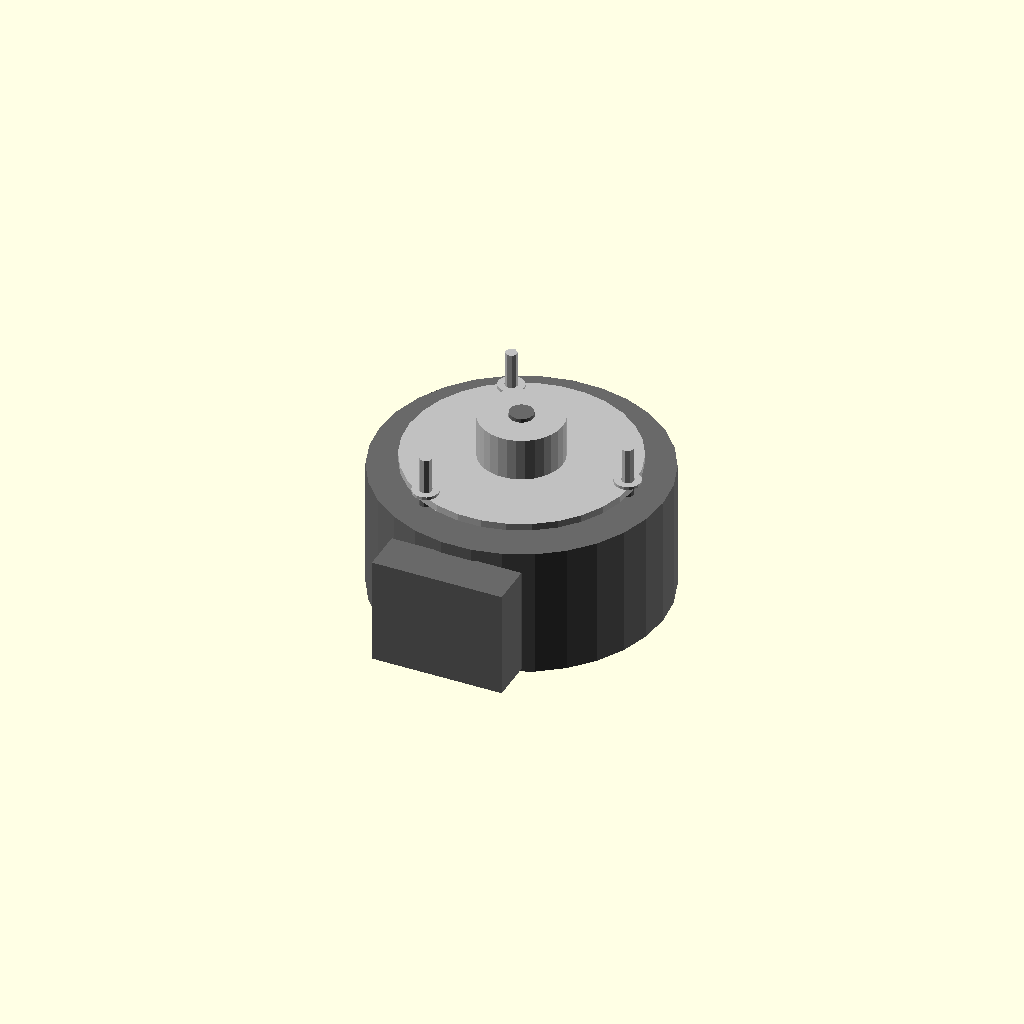
Cell 1: rendered with the file's own defaults.
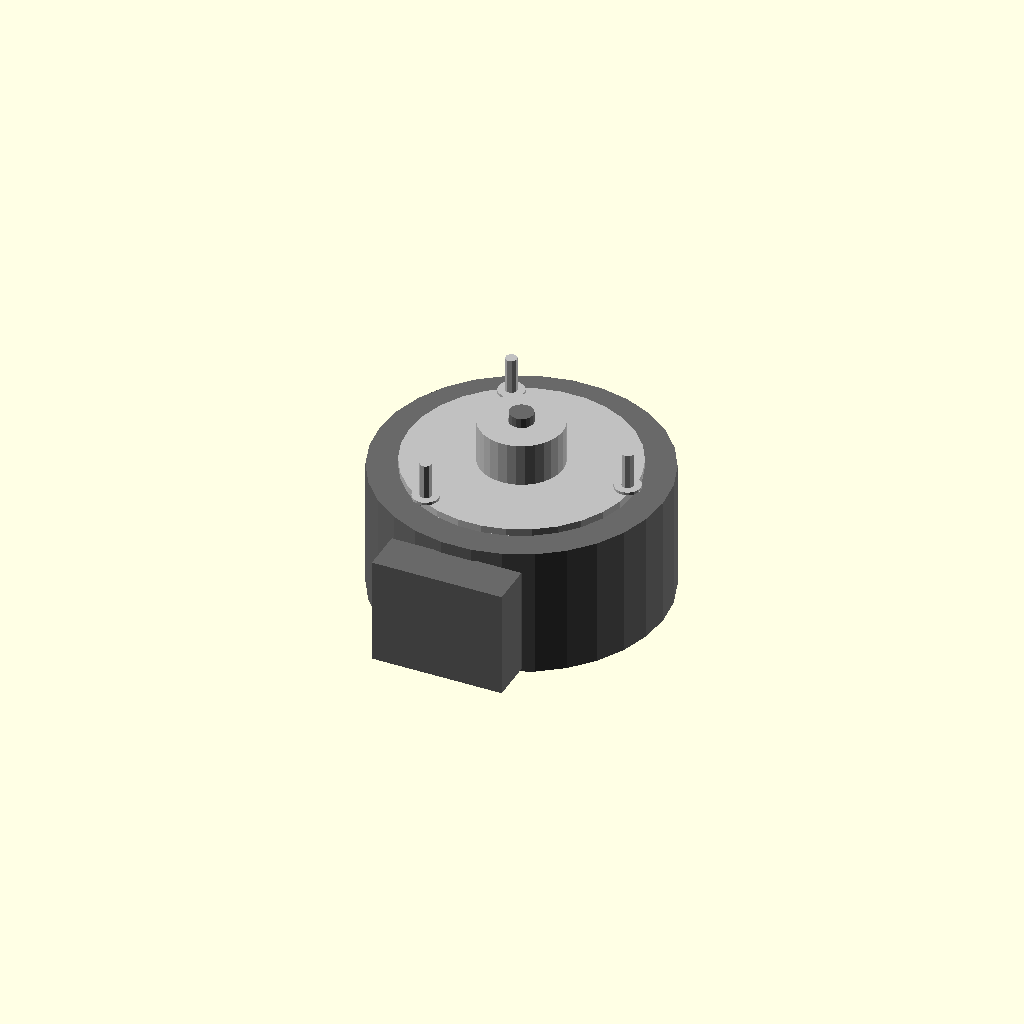
Cell 2: the same model with thickness = 0.5.
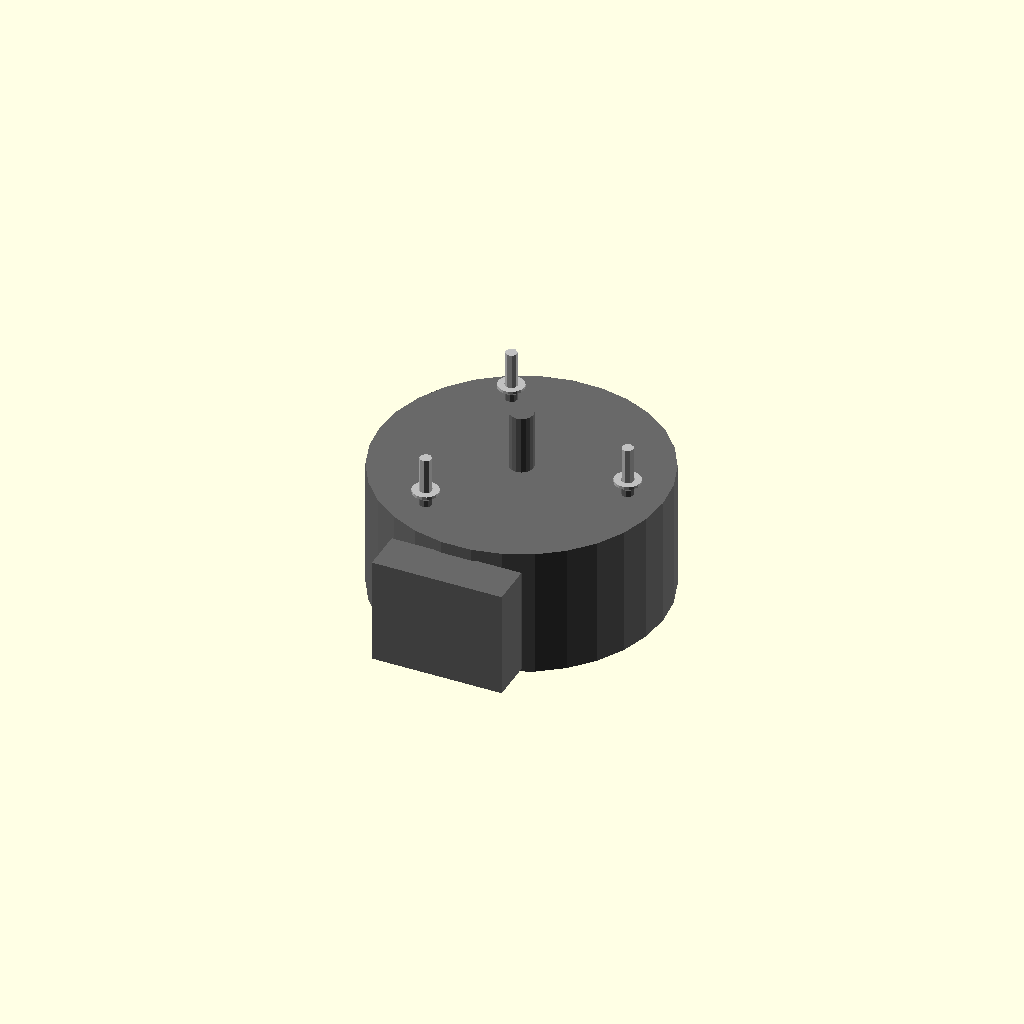
Cell 3: the same model with include_dial = 0.
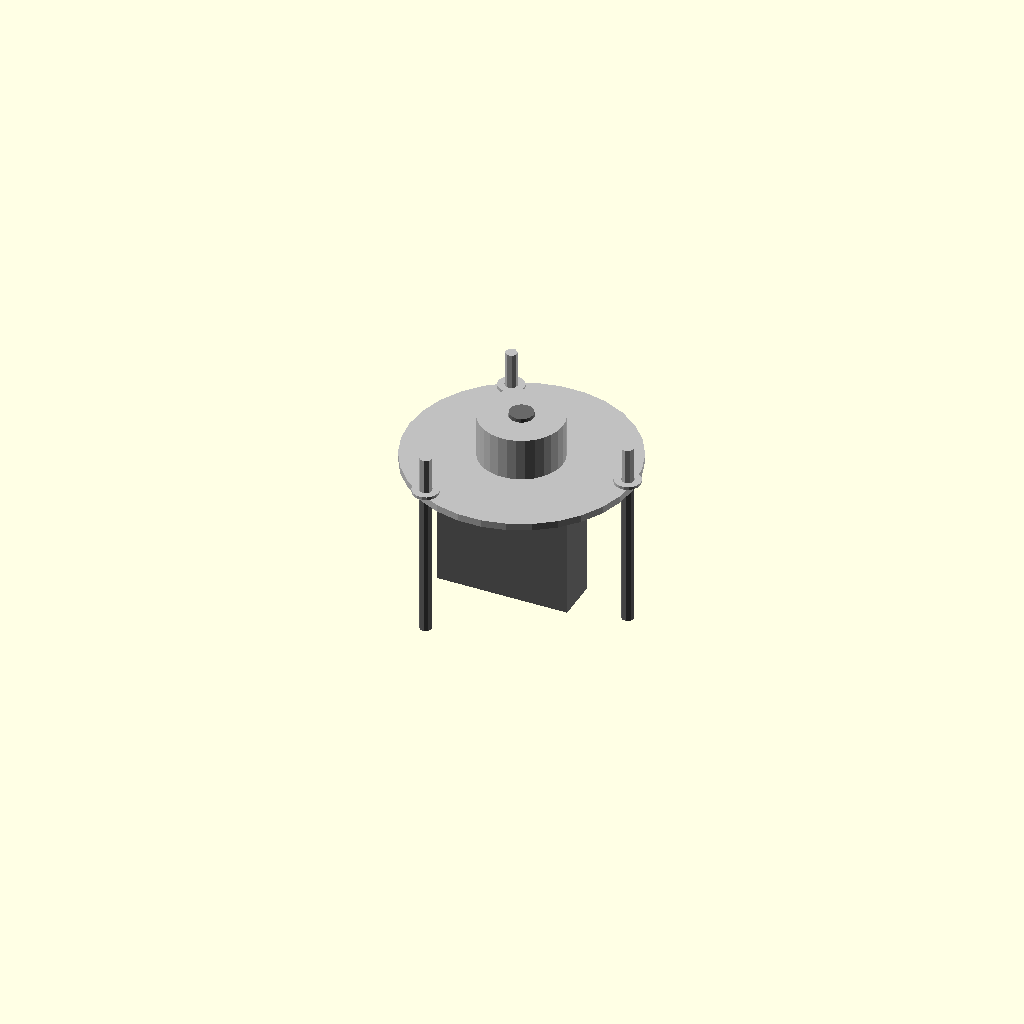
Cell 4: the same model with body_diameter = 1.
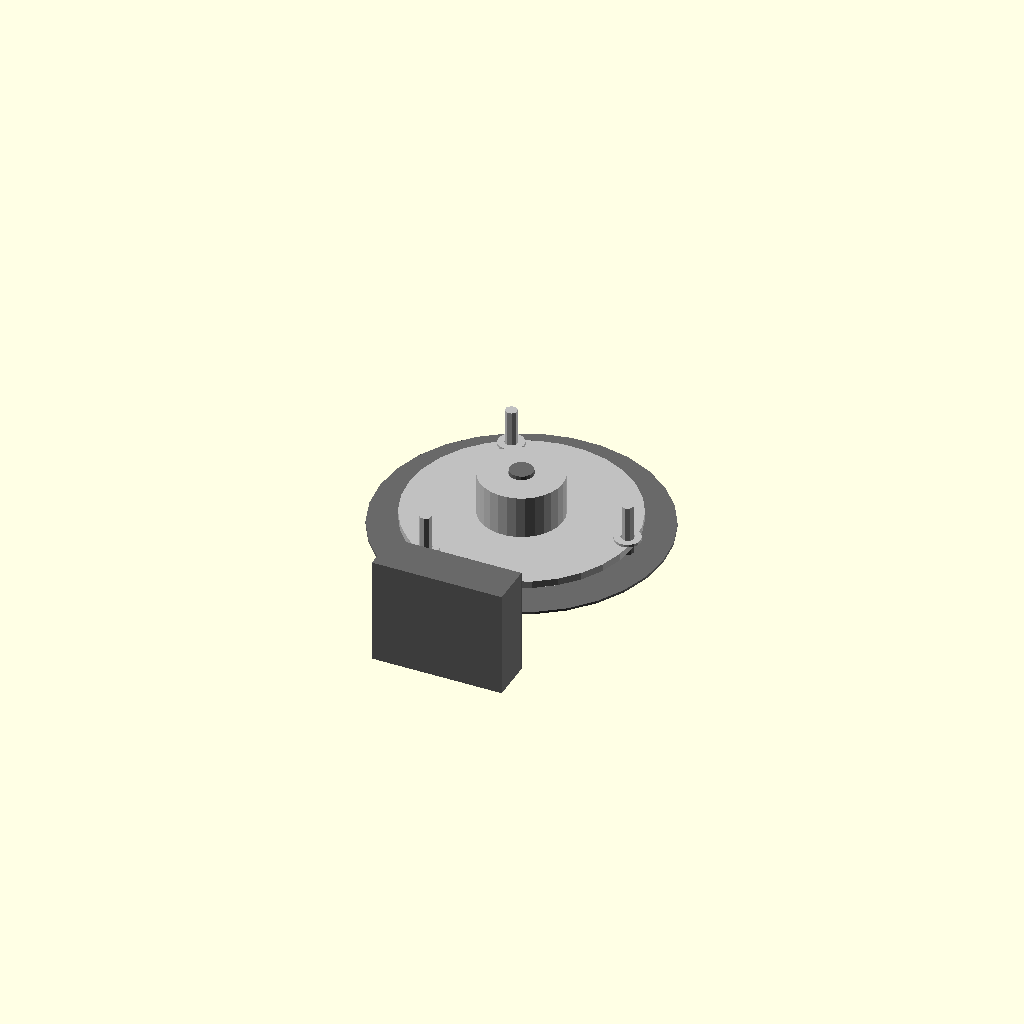
Cell 5: body_height = 1 (everything else at default).
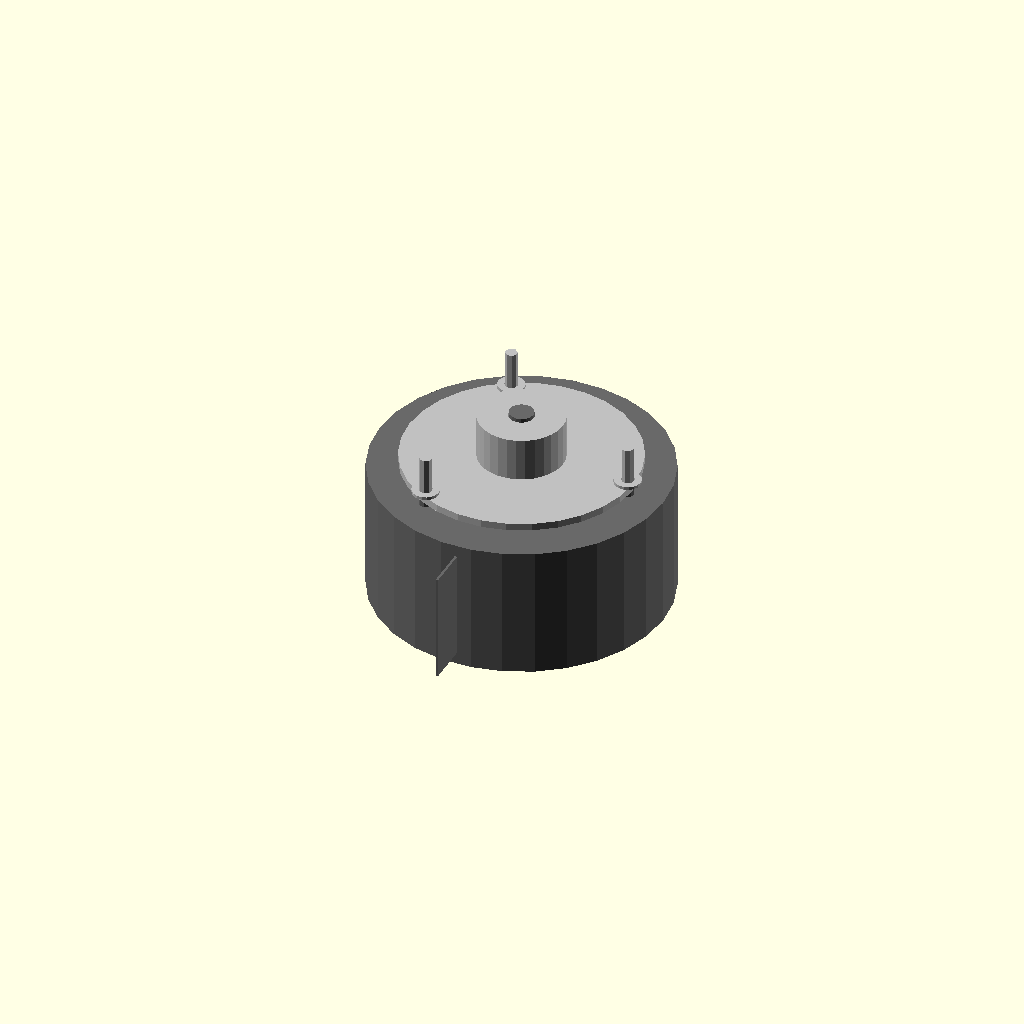
Cell 6: bulge_width = 1 (everything else at default).
All cells are drawn from one camera (rotation 55°, 0°, 25°, orthographic, colour scheme Cornfield), so only the parameter changes between them.
Source of the model, results/nopscadlib/ablations/no_multiview/scad/variac__RAVISTAT1F1.scad:
// Parameters
thickness = 3; //[1.5:6:0.5]
include_dial = 1; //[0:1:1]
body_diameter = 120; //[60:240:1]
body_height = 55; //[28:110:1]
bulge_width = 55; //[28:110:1]
bulge_depth = 18; //[9:36:1]
bulge_height = 45; //[22:90:1]
bulge_overlap = 1; //[0.5:2:0.1]
shaft_diameter = 10; //[5:20:0.5]
shaft_length = 25; //[12:50:1]
shaft_embed = 2; //[0.5:5:0.5]
mount_hole_count = 3; //[2:6:1]
mount_hole_radius = 2.6; //[1.5:4:0.1]
mount_hole_bcd = 90; //[45:180:1]
dial_diameter = 95; //[48:190:1]
dial_thickness = 3; //[1.5:8:0.5]
dial_clearance = 0.5; //[0.2:2:0.1]
knob_diameter = 35; //[18:70:1]
knob_height = 18; //[9:36:1]
knob_shaft_hole_radius = 5.2; //[2.6:10:0.1]
hardware_screw_radius = 2.5; //[1.5:4:0.1]
hardware_screw_length = 16; //[8:32:1]
washer_outer_radius = 5.5; //[3:11:0.1]
washer_thickness = 1.2; //[0.6:3:0.1]

// Variac - complete geometry
module variac() {
  color("DimGray") {
    // Main body with bulge
    union() {
      translate([0, 0, 0])
        cylinder(r=body_diameter/2, h=body_height, center=true);
      translate([0, -(body_diameter/2 + bulge_depth/2 - bulge_overlap), 0])
        cube([bulge_width, bulge_depth, bulge_height], center=true);
    }
    
    // Shaft
    translate([0, 0, (shaft_length - shaft_embed)/2])
      cylinder(r=shaft_diameter/2, h=body_height + shaft_length + shaft_embed, center=true);
    
    // Mounting holes
    for (i = [0:mount_hole_count-1]) {
      rotate([0, 0, i*360/mount_hole_count])
        translate([mount_hole_bcd/2, 0, 0])
          cylinder(r=mount_hole_radius, h=body_height + 2*thickness, center=true);
    }
  }
}

// Dial and Knob assembly
module dial_and_knob() {
  if (include_dial) {
    color("Silver") {
      // Dial face
      translate([0, 0, body_height/2 + thickness + dial_thickness/2 - dial_clearance])
        cylinder(r=dial_diameter/2, h=dial_thickness, center=true);
      
      // Knob
      translate([0, 0, body_height/2 + thickness + dial_thickness + knob_height/2 - dial_clearance])
        difference() {
          cylinder(r=knob_diameter/2, h=knob_height, center=true);
          cylinder(r=knob_shaft_hole_radius, h=knob_height + 2*thickness, center=true);
        }
    }
  }
}

// Screw and Washer assembly
module screw_and_washer_set() {
  color("Silver") {
    for (i = [0:mount_hole_count-1]) {
      rotate([0, 0, i*360/mount_hole_count]) {
        translate([mount_hole_bcd/2, 0, body_height/2 + thickness + dial_thickness + hardware_screw_length/2 - dial_clearance])
          cylinder(r=hardware_screw_radius, h=hardware_screw_length, center=true);
        
        translate([mount_hole_bcd/2, 0, body_height/2 + thickness + dial_thickness + washer_thickness/2 - dial_clearance])
          difference() {
            cylinder(r=washer_outer_radius, h=washer_thickness, center=true);
            cylinder(r=hardware_screw_radius + thickness/10, h=washer_thickness + 2*thickness/10, center=true);
          }
      }
    }
  }
}

// Assembly
module assembly() {
  variac();
  dial_and_knob();
  screw_and_washer_set();
}

assembly();
Customizer parameters (derived from the source; name, type, default, range or options):
thickness: number, default 3, range 0.5 to 1.5, step 6
include_dial: number, default 1, range 0 to 1, step 1
body_diameter: number, default 120, range 1 to 60, step 240
body_height: number, default 55, range 1 to 28, step 110
bulge_width: number, default 55, range 1 to 28, step 110
bulge_depth: number, default 18, range 1 to 9, step 36
bulge_height: number, default 45, range 1 to 22, step 90
bulge_overlap: number, default 1, range 0.1 to 0.5, step 2
shaft_diameter: number, default 10, range 0.5 to 5, step 20
shaft_length: number, default 25, range 1 to 12, step 50
shaft_embed: number, default 2, range 0.5 to 0.5, step 5
mount_hole_count: number, default 3, range 1 to 2, step 6
mount_hole_radius: number, default 2.6, range 0.1 to 1.5, step 4
mount_hole_bcd: number, default 90, range 1 to 45, step 180
dial_diameter: number, default 95, range 1 to 48, step 190
dial_thickness: number, default 3, range 0.5 to 1.5, step 8
dial_clearance: number, default 0.5, range 0.1 to 0.2, step 2
knob_diameter: number, default 35, range 1 to 18, step 70
knob_height: number, default 18, range 1 to 9, step 36
knob_shaft_hole_radius: number, default 5.2, range 0.1 to 2.6, step 10
hardware_screw_radius: number, default 2.5, range 0.1 to 1.5, step 4
hardware_screw_length: number, default 16, range 1 to 8, step 32
washer_outer_radius: number, default 5.5, range 0.1 to 3, step 11
washer_thickness: number, default 1.2, range 0.1 to 0.6, step 3
